The GitHub repository DaniBrandon/FSI-PRACTICA-3 contains a labelled image folder "data4" with 3 categories: bolso, gelatin jelly, raton. Examples follow, each with its label.

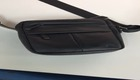
Label: bolso

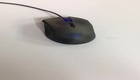
Label: raton

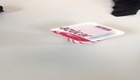
Label: gelatin jelly

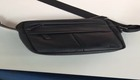
Label: bolso

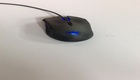
Label: raton

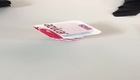
Label: gelatin jelly
